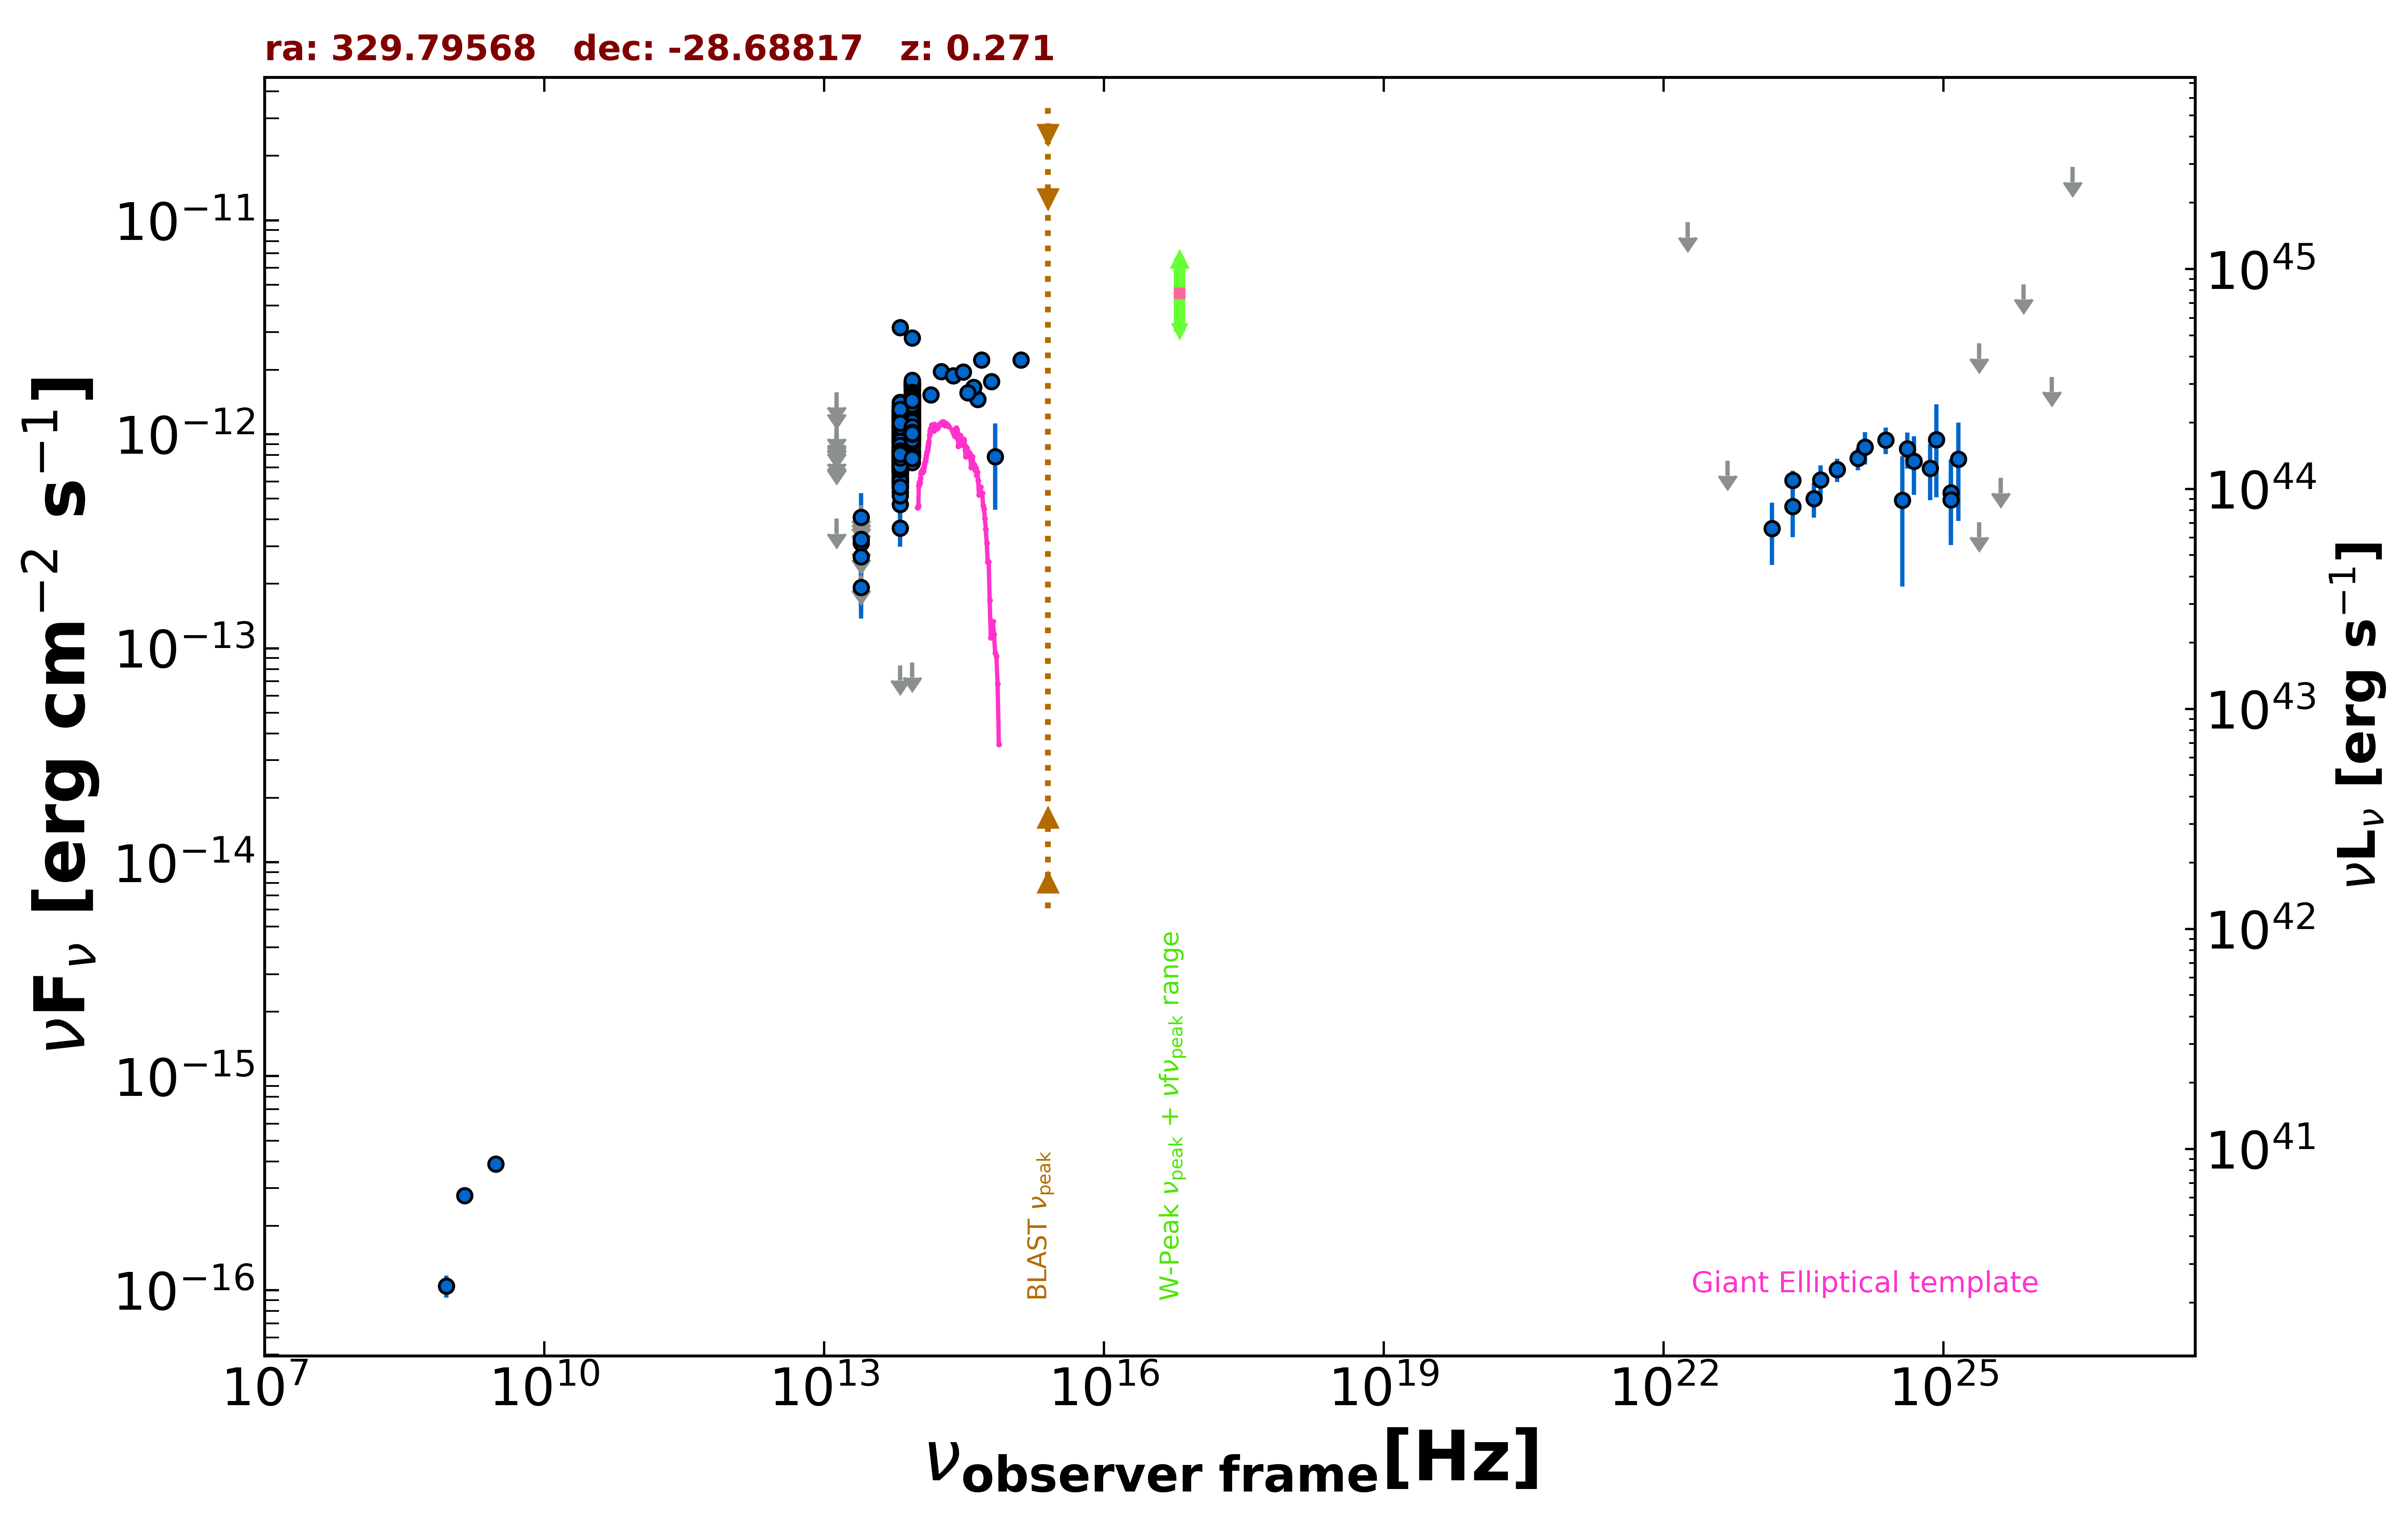

The data file committed next to this chart (first rows):
freq., flux, err_flux, MJD_start, MJD_end, flag, catalog, reference
1.400e+09, 2.772e-16, 1.120e-17, 55000, 55000, , NVSS, Condon et al. 1998  AJ  115  1693
8.870e+08, 1.047e-16, 1.242e-17, 55000, 55000, , RACS, Hale et al. 2021  PASA  38  e058
3.000e+09, 3.893e-16, 8.900e-18, 55000, 55000, , VLASSQL, Gordon et al. 2021  ApJS  255  30
1.389e+14, 1.529e-12, 1.170e-13, 55000, 55000, , 2MASS, Skrutskie et al. 2006  AJ  131  1163
1.804e+14, 1.966e-12, 1.610e-13, 55000, 55000, , 2MASS, Skrutskie et al. 2006  AJ  131  1163
2.427e+14, 1.881e-12, 1.245e-13, 55000, 55000, , 2MASS, Skrutskie et al. 2006  AJ  131  1163
8.817e+13, 1.097e-12, 3.500e-15, 55000, 55000, , UNWISE, Schlafly et al. 2019  ApJS  240  30
6.517e+13, 7.929e-13, 4.750e-15, 55000, 55000, , UNWISE, Schlafly et al. 2019  ApJS  240  30
8.817e+13, 9.071e-13, 2.175e-14, 55000, 55000, , WISE, Wright et al. 2010  AJ  140  1868
6.517e+13, 6.734e-13, 1.740e-14, 55000, 55000, , WISE, Wright et al. 2010  AJ  140  1868
2.498e+13, 1.926e-13, 4.185e-14, 55000, 55000, , WISE, Wright et al. 2010  AJ  140  1868
1.363e+13, 4.036e-13, 0.000e+00, 55000, 55000, UL, WISE, Wright et al. 2010  AJ  140  1868
8.817e+13, 1.357e-12, 4.100e-14, 57156, 57156, , NEOWISE, Mainzer et al. 2014  ApJ  792  30
6.517e+13, 1.222e-12, 5.400e-14, 57156, 57156, , NEOWISE, Mainzer et al. 2014  ApJ  792  30
8.817e+13, 1.400e-12, 4.350e-14, 57157, 57157, , NEOWISE, Mainzer et al. 2014  ApJ  792  30
6.517e+13, 1.095e-12, 5.350e-14, 57157, 57157, , NEOWISE, Mainzer et al. 2014  ApJ  792  30
8.817e+13, 1.494e-12, 4.300e-14, 57157, 57157, , NEOWISE, Mainzer et al. 2014  ApJ  792  30
6.517e+13, 1.159e-12, 4.700e-14, 57157, 57157, , NEOWISE, Mainzer et al. 2014  ApJ  792  30
8.817e+13, 1.410e-12, 4.150e-14, 57156, 57156, , NEOWISE, Mainzer et al. 2014  ApJ  792  30
6.517e+13, 1.067e-12, 4.700e-14, 57156, 57156, , NEOWISE, Mainzer et al. 2014  ApJ  792  30
8.817e+13, 1.430e-12, 4.650e-14, 57157, 57157, , NEOWISE, Mainzer et al. 2014  ApJ  792  30
6.517e+13, 1.116e-12, 5.450e-14, 57157, 57157, , NEOWISE, Mainzer et al. 2014  ApJ  792  30
8.817e+13, 1.327e-12, 4.900e-14, 57156, 57156, , NEOWISE, Mainzer et al. 2014  ApJ  792  30
6.517e+13, 1.087e-12, 4.900e-14, 57156, 57156, , NEOWISE, Mainzer et al. 2014  ApJ  792  30
8.817e+13, 1.398e-12, 4.500e-14, 57157, 57157, , NEOWISE, Mainzer et al. 2014  ApJ  792  30
6.517e+13, 1.092e-12, 4.800e-14, 57157, 57157, , NEOWISE, Mainzer et al. 2014  ApJ  792  30
8.817e+13, 1.474e-12, 4.050e-14, 57156, 57156, , NEOWISE, Mainzer et al. 2014  ApJ  792  30
6.517e+13, 1.222e-12, 4.950e-14, 57156, 57156, , NEOWISE, Mainzer et al. 2014  ApJ  792  30
8.817e+13, 1.360e-12, 4.100e-14, 57157, 57157, , NEOWISE, Mainzer et al. 2014  ApJ  792  30
6.517e+13, 1.107e-12, 4.500e-14, 57157, 57157, , NEOWISE, Mainzer et al. 2014  ApJ  792  30
8.817e+13, 1.359e-12, 5.500e-14, 57156, 57156, , NEOWISE, Mainzer et al. 2014  ApJ  792  30
6.517e+13, 1.027e-12, 5.010e-14, 57156, 57156, , NEOWISE, Mainzer et al. 2014  ApJ  792  30
8.817e+13, 1.438e-12, 4.350e-14, 57156, 57156, , NEOWISE, Mainzer et al. 2014  ApJ  792  30
6.517e+13, 1.070e-12, 4.750e-14, 57156, 57156, , NEOWISE, Mainzer et al. 2014  ApJ  792  30
8.817e+13, 8.783e-13, 4.290e-14, 57520, 57520, , NEOWISE, Mainzer et al. 2014  ApJ  792  30
6.517e+13, 6.113e-13, 4.115e-14, 57520, 57520, , NEOWISE, Mainzer et al. 2014  ApJ  792  30
8.817e+13, 8.980e-13, 5.295e-14, 57520, 57520, , NEOWISE, Mainzer et al. 2014  ApJ  792  30
6.517e+13, 3.646e-13, 6.690e-14, 57520, 57520, , NEOWISE, Mainzer et al. 2014  ApJ  792  30
8.817e+13, 9.113e-13, 3.860e-14, 57520, 57520, , NEOWISE, Mainzer et al. 2014  ApJ  792  30
6.517e+13, 8.315e-14, 0.000e+00, 57520, 57520, UL, NEOWISE, Mainzer et al. 2014  ApJ  792  30
8.817e+13, 8.655e-13, 3.425e-14, 57521, 57521, , NEOWISE, Mainzer et al. 2014  ApJ  792  30
6.517e+13, 6.209e-13, 4.175e-14, 57521, 57521, , NEOWISE, Mainzer et al. 2014  ApJ  792  30
8.817e+13, 7.742e-13, 3.565e-14, 57521, 57521, , NEOWISE, Mainzer et al. 2014  ApJ  792  30
6.517e+13, 6.514e-13, 4.560e-14, 57521, 57521, , NEOWISE, Mainzer et al. 2014  ApJ  792  30
8.817e+13, 8.303e-13, 3.595e-14, 57521, 57521, , NEOWISE, Mainzer et al. 2014  ApJ  792  30
6.517e+13, 6.746e-13, 5.660e-14, 57521, 57521, , NEOWISE, Mainzer et al. 2014  ApJ  792  30
8.817e+13, 8.085e-13, 3.355e-14, 57521, 57521, , NEOWISE, Mainzer et al. 2014  ApJ  792  30
6.517e+13, 5.601e-13, 3.975e-14, 57521, 57521, , NEOWISE, Mainzer et al. 2014  ApJ  792  30
8.817e+13, 7.915e-13, 3.280e-14, 57520, 57520, , NEOWISE, Mainzer et al. 2014  ApJ  792  30
6.517e+13, 5.632e-13, 4.100e-14, 57520, 57520, , NEOWISE, Mainzer et al. 2014  ApJ  792  30
8.817e+13, 9.729e-13, 5.465e-14, 57884, 57884, , NEOWISE, Mainzer et al. 2014  ApJ  792  30
6.517e+13, 5.870e-13, 4.115e-14, 57884, 57884, , NEOWISE, Mainzer et al. 2014  ApJ  792  30
8.817e+13, 9.613e-13, 4.950e-14, 57885, 57885, , NEOWISE, Mainzer et al. 2014  ApJ  792  30
6.517e+13, 6.897e-13, 4.385e-14, 57885, 57885, , NEOWISE, Mainzer et al. 2014  ApJ  792  30
8.817e+13, 9.516e-13, 3.765e-14, 57885, 57885, , NEOWISE, Mainzer et al. 2014  ApJ  792  30
6.517e+13, 7.019e-13, 4.595e-14, 57885, 57885, , NEOWISE, Mainzer et al. 2014  ApJ  792  30
8.817e+13, 9.403e-13, 3.725e-14, 57885, 57885, , NEOWISE, Mainzer et al. 2014  ApJ  792  30
6.517e+13, 6.967e-13, 4.815e-14, 57885, 57885, , NEOWISE, Mainzer et al. 2014  ApJ  792  30
8.817e+13, 9.498e-13, 3.935e-14, 57885, 57885, , NEOWISE, Mainzer et al. 2014  ApJ  792  30
6.517e+13, 6.703e-13, 4.570e-14, 57885, 57885, , NEOWISE, Mainzer et al. 2014  ApJ  792  30
... 504 more rows
